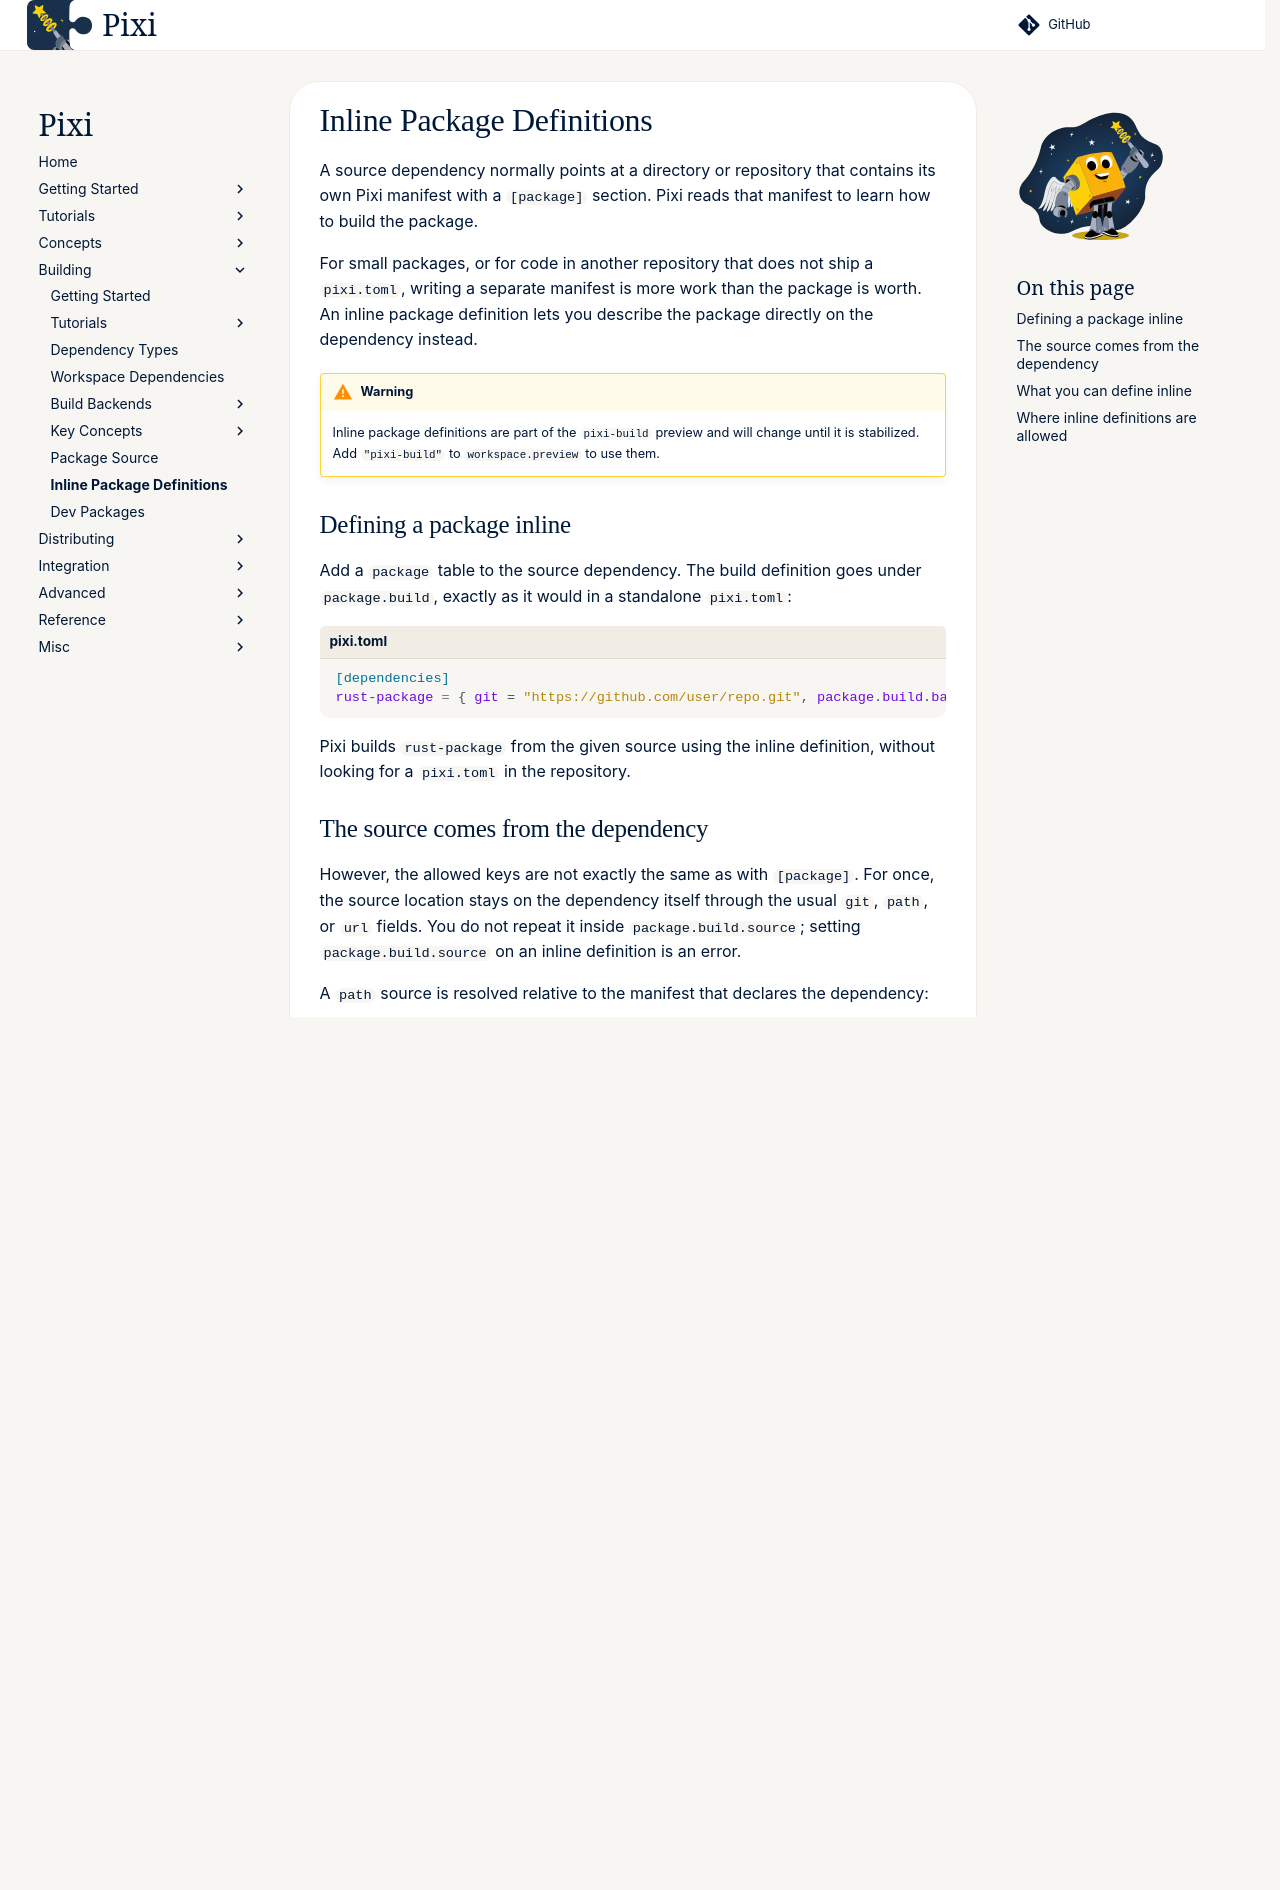

repository: prefix-dev/pixi · page: dev/build/inline_packages/index.html · generator: sphinx

A source dependency normally points at a directory or repository that contains
its own Pixi manifest with a `[package]` section.
Pixi reads that manifest to learn how to build the package.

For small packages, or for code in another repository that does not ship a
`pixi.toml`, writing a separate manifest is more work than the package is worth.
An inline package definition lets you describe the package directly on the
dependency instead.

!!! warning
    Inline package definitions are part of the `pixi-build` preview and will
    change until it is stabilized. Add `"pixi-build"` to `workspace.preview` to
    use them.

## Defining a package inline

Add a `package` table to the source dependency. The build definition goes under
`package.build`, exactly as it would in a standalone `pixi.toml`:

```toml title="pixi.toml"
[dependencies]
rust-package = { git = "https://github.com/user/repo.git", package.build.backend.name = "pixi-build-rust" }
```

Pixi builds `rust-package` from the given source using the inline definition,
without looking for a `pixi.toml` in the repository.

## The source comes from the dependency

However, the allowed keys are not exactly the same as with `[package]`.
For once, the source location stays on the dependency itself through the usual `git`,
`path`, or `url` fields. You do not repeat it inside `package.build.source`;
setting `package.build.source` on an inline definition is an error.

A `path` source is resolved relative to the manifest that declares the
dependency:

```toml title="pixi.toml"
[dependencies]
my-lib = { path = "vendor/my-lib", package.build.backend.name = "pixi-build-cmake" }
```

Also, you don't specify `package.name`.
Pixi can infer from your dependency declaration that the name has to be `my-lib`.

## What you can define inline

Apart from that, inline definition accepts the same fields as a standalone `[package]`
section.
Besides `build`, you can declare the package's own version, dependencies, and so on:

```toml title="pixi.toml"
[dependencies]
my-lib = { git = "https://github.com/user/repo.git", package = { version = "1.2.3", build = { backend = { name = "pixi-build-cmake" } }, run-dependencies = { fmt = ">=10" } } }
```

## Where inline definitions are allowed

Inline definitions are accepted wherever a source dependency is, namely
`[dependencies]`, and their `[feature.*]` and `[target.*]` variants.
They are not allowed in `[package.build-dependencies]`, `[package.host-dependencies]` and `[package.run-dependencies]`. 
